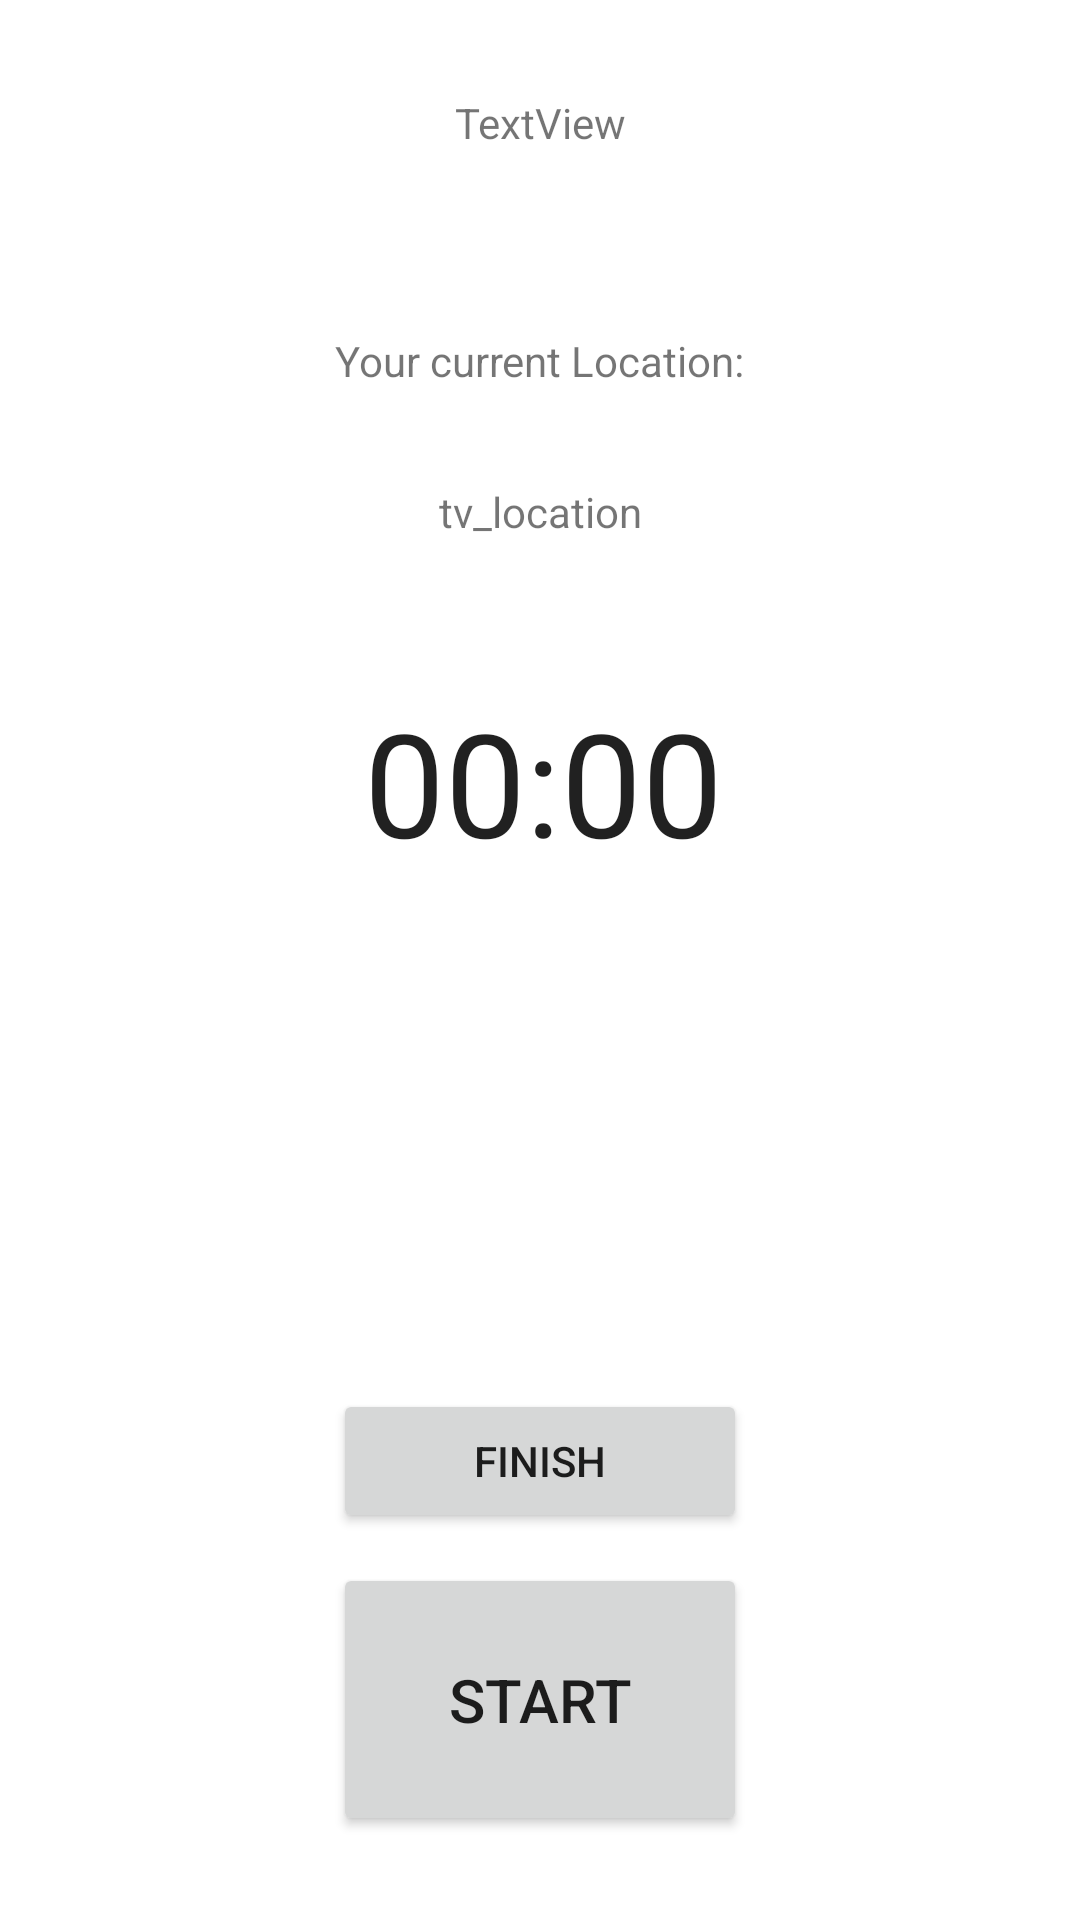

Write the Android layout XML for this screen, with the resource values it uses.
<!-- AndroidManifest.xml: application theme Theme.22B11 -->
<!-- res/layout/activity_sportrecord.xml -->
<?xml version="1.0" encoding="utf-8"?>
<androidx.constraintlayout.widget.ConstraintLayout xmlns:android="http://schemas.android.com/apk/res/android"
    xmlns:app="http://schemas.android.com/apk/res-auto"
    xmlns:tools="http://schemas.android.com/tools"
    android:layout_width="match_parent"
    android:layout_height="match_parent"
    tools:context=".Sportactivity_Record">


    <Button
        android:id="@+id/Start_Button"
        android:layout_width="138dp"
        android:layout_height="91dp"
        android:layout_marginBottom="28dp"
        android:onClick="toggleButton"
        android:text="@string/btn_Start"
        android:textAlignment="center"
        android:textSize="20sp"
        app:layout_constraintBottom_toBottomOf="parent"
        app:layout_constraintEnd_toEndOf="parent"
        app:layout_constraintHorizontal_bias="0.5"
        app:layout_constraintStart_toStartOf="parent" />

    <Chronometer
        android:id="@+id/Chronometer"
        android:layout_width="wrap_content"
        android:layout_height="wrap_content"
        android:layout_marginTop="50dp"
        android:layout_marginBottom="50dp"
        android:textSize="48sp"
        app:layout_constraintBottom_toTopOf="@+id/Start_Button"
        app:layout_constraintEnd_toEndOf="parent"
        app:layout_constraintHorizontal_bias="0.505"
        app:layout_constraintStart_toStartOf="parent"
        app:layout_constraintTop_toTopOf="parent" />

    <Button
        android:id="@+id/button20"
        android:layout_width="0dp"
        android:layout_height="wrap_content"
        android:layout_marginBottom="10dp"
        android:onClick="buttonClickFinish"
        android:text="@string/finish"
        app:layout_constraintBottom_toTopOf="@+id/Start_Button"
        app:layout_constraintEnd_toEndOf="@+id/Start_Button"
        app:layout_constraintStart_toStartOf="@+id/Start_Button" />

    <TextView
        android:id="@+id/testView"
        android:layout_width="wrap_content"
        android:layout_height="wrap_content"
        android:text="TextView"
        app:layout_constraintBottom_toTopOf="@+id/tv_labellocation"
        app:layout_constraintEnd_toEndOf="parent"
        app:layout_constraintStart_toStartOf="parent"
        app:layout_constraintTop_toTopOf="parent" />

    <TextView
        android:id="@+id/tv_labellocation"
        android:layout_width="wrap_content"
        android:layout_height="wrap_content"
        android:layout_marginTop="29dp"
        android:text="@string/yourCurrentLocation"
        app:layout_constraintBottom_toTopOf="@+id/tv_location"
        app:layout_constraintEnd_toEndOf="parent"
        app:layout_constraintStart_toStartOf="parent"
        app:layout_constraintTop_toBottomOf="@+id/testView" />

    <TextView
        android:id="@+id/tv_location"
        android:layout_width="wrap_content"
        android:layout_height="wrap_content"
        android:layout_marginBottom="17dp"
        android:text="tv_location"
        app:layout_constraintBottom_toTopOf="@+id/Chronometer"
        app:layout_constraintEnd_toEndOf="parent"
        app:layout_constraintStart_toStartOf="parent"
        app:layout_constraintTop_toBottomOf="@+id/tv_labellocation" />

    <TextView
        android:id="@+id/tv_address"
        android:layout_width="wrap_content"
        android:layout_height="wrap_content"
        android:text="tv_address"
        android:visibility="invisible"
        app:layout_constraintBottom_toTopOf="@+id/Chronometer"
        app:layout_constraintEnd_toEndOf="parent"
        app:layout_constraintStart_toStartOf="parent"
        app:layout_constraintTop_toBottomOf="@+id/tv_location" />




</androidx.constraintlayout.widget.ConstraintLayout>
<!-- resources referenced by this layout -->
<resources>
  <string name="btn_Start">Start</string>
  <string name="finish">Finish</string>
  <string name="yourCurrentLocation">Your current Location:</string>
  <style name="Theme.22B11" parent="Theme.MaterialComponents.DayNight.DarkActionBar">
          
          <item name="colorPrimary">@color/purple_500</item>
          <item name="colorPrimaryVariant">@color/purple_700</item>
          <item name="colorOnPrimary">@color/white</item>
          
          <item name="colorSecondary">@color/purple_500</item>
          <item name="colorSecondaryVariant">@color/teal_700</item>
          <item name="colorOnSecondary">@color/black</item>
          
          <item name="android:statusBarColor">?attr/colorPrimaryVariant</item>
          
          <item name="android:progressTint">@color/design_default_color_primary</item>
          <item name="android:thumbTint">@color/design_default_color_primary</item>
          <item name="android:buttonTint">@color/design_default_color_primary</item>
      </style>
  <color name="purple_500">#FF6200EE</color>
  <color name="purple_700">#FF3700B3</color>
  <color name="white">#FFFFFFFF</color>
  <color name="teal_700">#FF018786</color>
  <color name="black">#FF000000</color>
</resources>
